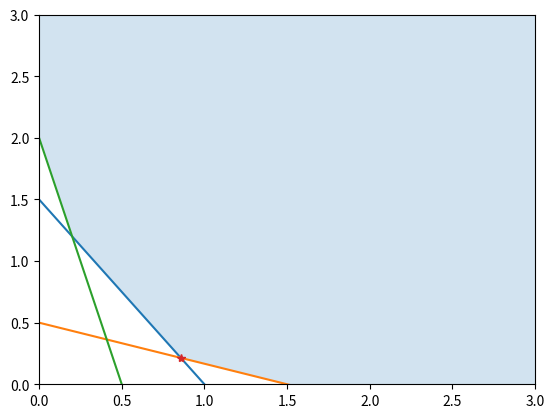

Recreate this plot in Python.
"""
Ejercicio 1: 
Una persona debe comprar fertilizantes (abono) para sus campos. Le informaron que cada
kilogramo de fertilizante le alcanza para 10m2 de su campo, y debido a las caracteristicas
propias de esas tierras, el fertilizante debe contener (al menos): 3g de fosforo (P), 
1.5g de nitrogeno (N) y 4g de potasio (K) por cada 10m2. En el mercado existen 2 tipos
de fertilizantes: T1 y T2. El fertilizante T1 contiene 3g de P, 1g de N y 8g de K y 
cuesta $10 por kilogramo. En cambio, el fertilizante T2 contiene 2g de P, 3g de N y 2g
de K y cuesta $8 por kilogramo. ¿cuantos kilogramos de cada fertilizante se debe comprar,
por cada 10m2de campo, de modo de minimizar el costo total, cubriendo los requerimientos
de su suelo?. Graficar la region factible para el problema.
"""

# c = (10,8)
# A_ub = - [3, 2], b_ub = - [ 3 ]
#          [1, 3]           [1.5]
#          [8, 2]           [ 4 ]

import matplotlib.pyplot as plt
from scipy import optimize
import numpy as np
# from scipy.optimize import linprog

#Creo el arreglo costo = [10,8], la matriz A_ub y el vector b_ub
costo = np.array([10, 8], dtype="float")
mat_des = - np.array([
    [3, 2],
    [1, 3],
    [8, 2],
], dtype="float")
vec_des = - np.array([3, 1.5, 4], dtype="float")

#Resuelvo el problema de minimixación 
res = optimize.linprog(c=costo, A_ub=mat_des, b_ub=vec_des)
#res.x contiene el par (x_1, x_2): cantidad de T1 y T2 a comprar
solucion = res.x
#res.fun contiene la evaluacion de f(x,y) = 10 * x_1 + 8 * x_2
evaluacion = res.fun

print(f"Solucion: {solucion}")
print(f"Dinero por 10 m2: {evaluacion}")
print(f"Encontro solucion? {res.success}")

#Creo las rectas que delimitan la región factible
x = np.linspace(0, 3, 100)
y1 = 1.5 - 1.5 * x
y2 = 0.5 - 1/3 * x
y3 = 2 - 4 * x

#Comparo los 100 puntos de las rectas y1, y2 e y3 y grafico los maximos
curva_region = np.maximum(np.maximum(y1, y2), y3)

#Grafico las tres rectas
plt.plot(x, y1)
plt.plot(x, y2)
plt.plot(x, y3)

#Pinto el área entre dos lineas: el máximo entre las rectas y1, y2, y3 y 3 (alpha suaviza el color).
plt.fill_between(x, curva_region, 3, alpha=0.2)
#Hago un punto en la solucion: mínimo (x1,x2)
plt.plot(solucion[0], solucion[1], '*')
#Limito la región en la cual quiero realizar el gráfico 
plt.xlim([0, 3])
plt.ylim([0, 3])
#Muestro el gráfico 
plt.show()